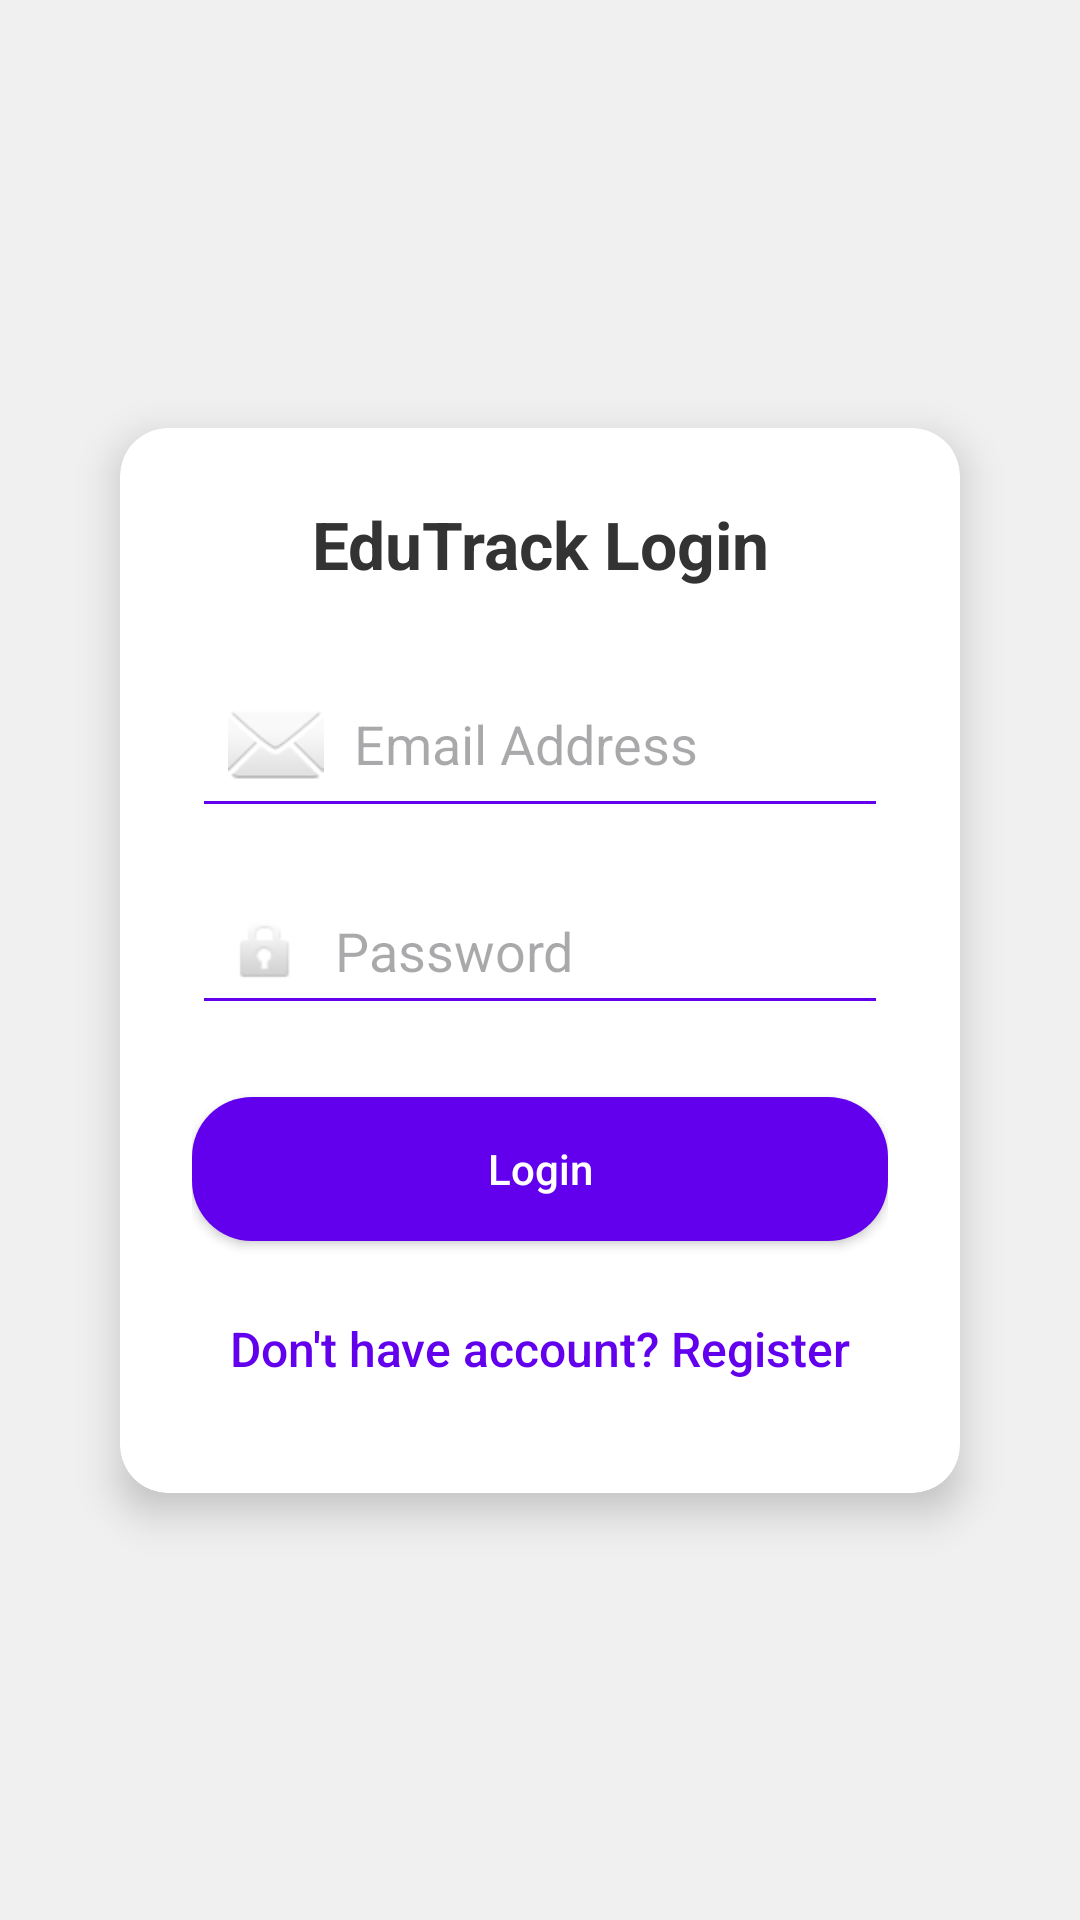

Android layout source for this screen:
<!-- AndroidManifest.xml: application theme Theme.Final3O -->
<!-- res/layout/activity_login.xml -->
<?xml version="1.0" encoding="utf-8"?>
<androidx.constraintlayout.widget.ConstraintLayout xmlns:android="http://schemas.android.com/apk/res/android"
    xmlns:app="http://schemas.android.com/apk/res-auto"
    android:layout_width="match_parent"
    android:layout_height="match_parent"
    android:background="#f0f0f0"
    android:padding="24dp">

    
    <androidx.cardview.widget.CardView
        android:id="@+id/loginCard"
        android:layout_width="0dp"
        android:layout_height="wrap_content"
        android:layout_margin="16dp"
        app:cardCornerRadius="16dp"
        app:cardElevation="8dp"
        app:layout_constraintTop_toTopOf="parent"
        app:layout_constraintBottom_toBottomOf="parent"
        app:layout_constraintStart_toStartOf="parent"
        app:layout_constraintEnd_toEndOf="parent">

        <LinearLayout
            android:layout_width="match_parent"
            android:layout_height="wrap_content"
            android:orientation="vertical"
            android:padding="24dp">

            
            <TextView
                android:id="@+id/loginTitle"
                android:layout_width="match_parent"
                android:layout_height="wrap_content"
                android:text="EduTrack Login"
                android:textSize="22sp"
                android:textStyle="bold"
                android:gravity="center"
                android:textColor="#333333"
                android:layout_marginBottom="24dp" />

            
            <EditText
                android:id="@+id/emailEditText"
                android:layout_width="match_parent"
                android:layout_height="wrap_content"
                android:hint="Email Address"
                android:inputType="textEmailAddress"
                android:drawableStart="@android:drawable/ic_dialog_email"
                android:drawablePadding="10dp"
                android:backgroundTint="#6200EE"
                android:padding="12dp"
                android:layout_marginBottom="16dp" />

            
            <EditText
                android:id="@+id/passwordEditText"
                android:layout_width="match_parent"
                android:layout_height="wrap_content"
                android:hint="Password"
                android:inputType="textPassword"
                android:drawableStart="@android:drawable/ic_lock_idle_lock"
                android:drawablePadding="10dp"
                android:backgroundTint="#6200EE"
                android:padding="12dp"
                android:layout_marginBottom="24dp" />

            
            <Button
                android:id="@+id/loginButton"
                android:layout_width="match_parent"
                android:layout_height="wrap_content"
                android:text="Login"
                android:textColor="#FFFFFF"
                android:textAllCaps="false"
                android:background="@drawable/rounded_button"
                android:padding="14dp"
                android:layout_marginBottom="12dp" />

            
            <Button
                android:id="@+id/registerButton"
                android:layout_width="match_parent"
                android:layout_height="wrap_content"
                android:text="Don't have account? Register"
                android:textColor="#6200EE"
                android:textAllCaps="false"
                android:background="@android:color/transparent"
                android:textSize="16sp" />
        </LinearLayout>
    </androidx.cardview.widget.CardView>
</androidx.constraintlayout.widget.ConstraintLayout>
<!-- resources referenced by this layout -->
<resources>
  <!-- drawable rounded_button (drawable) -->
  <shape xmlns:android="http://schemas.android.com/apk/res/android"
      android:shape="rectangle">
      <solid android:color="#6200EE"/>
      <corners android:radius="20dp"/>
  </shape>
  <style name="Theme.Final3O" parent="Base.Theme.Final3O" />
  <style name="Base.Theme.Final3O" parent="Theme.Material3.DayNight.NoActionBar">
          
          
      </style>
</resources>
